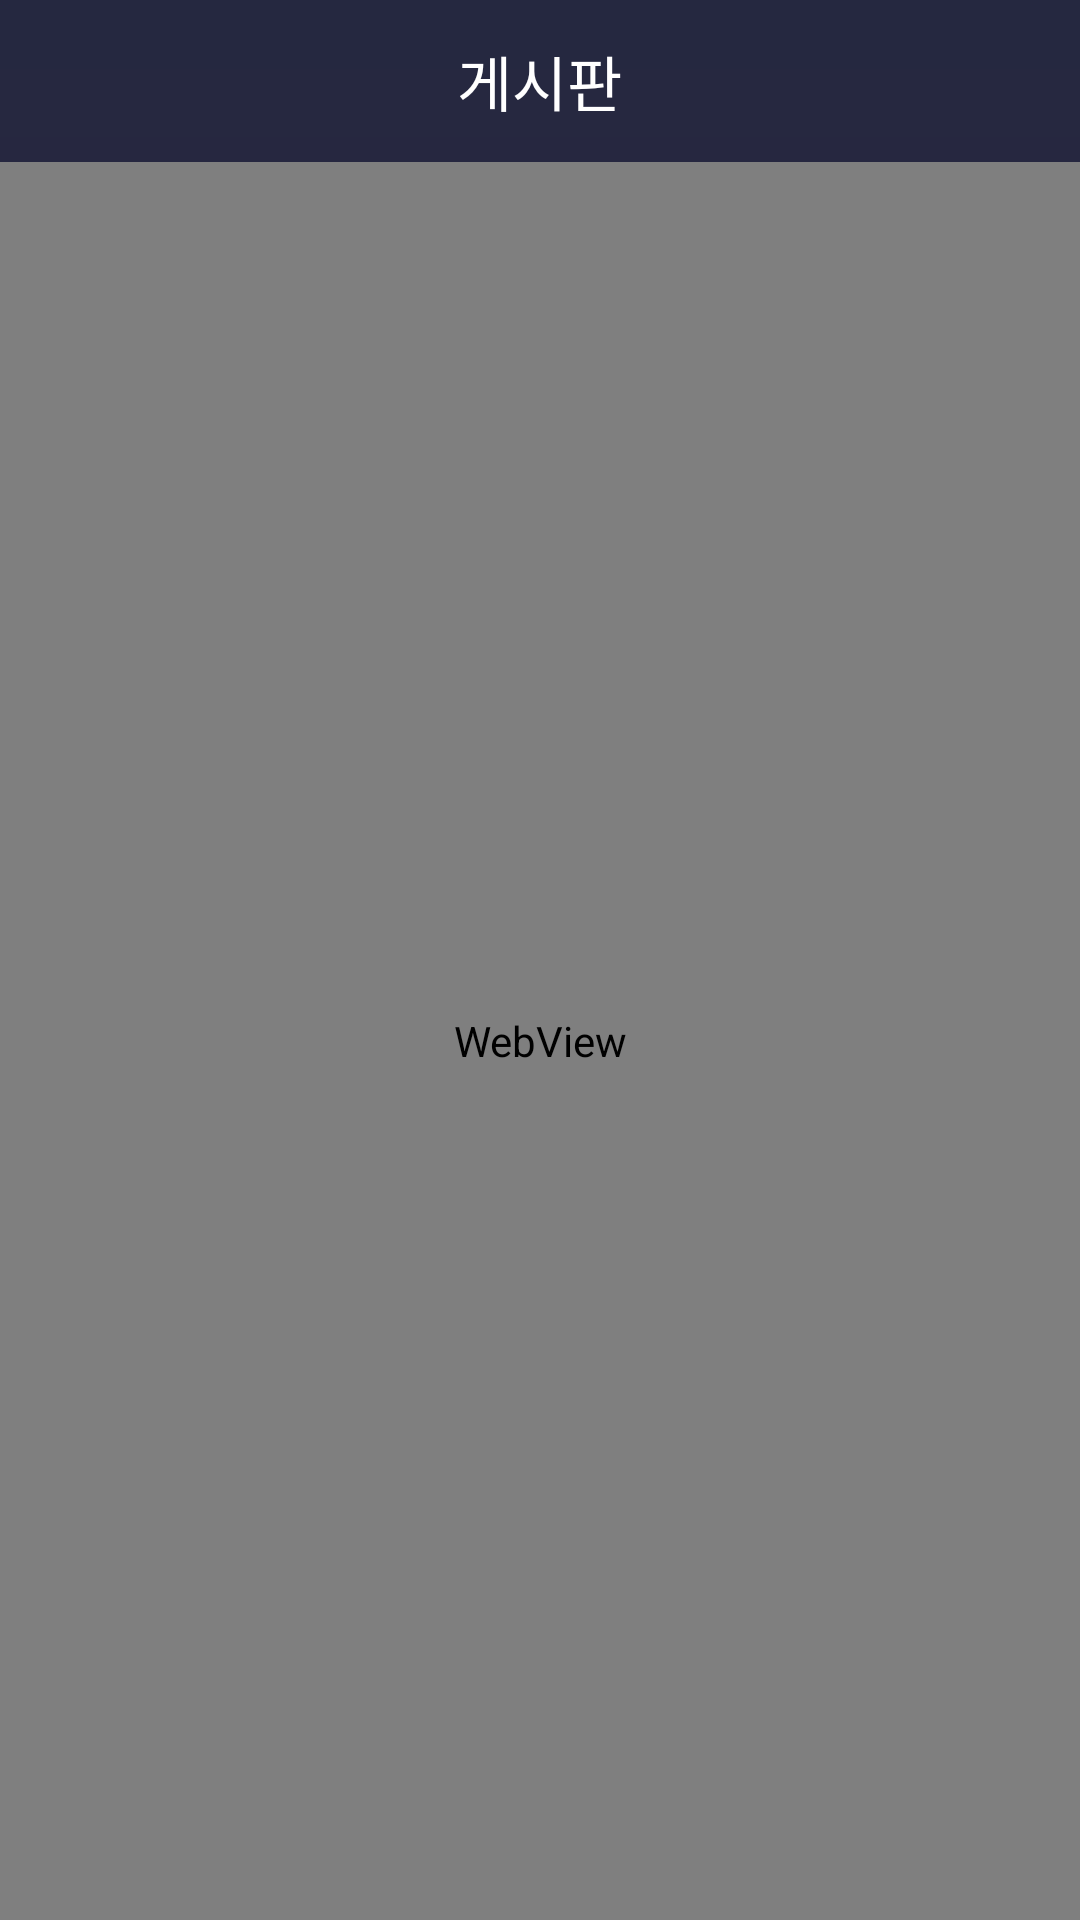

Android layout source for this screen:
<!-- AndroidManifest.xml: application theme AppTheme -->
<!-- res/layout/activity_board.xml -->
<?xml version="1.0" encoding="utf-8"?>
<LinearLayout xmlns:android="http://schemas.android.com/apk/res/android"
    xmlns:tools="http://schemas.android.com/tools"
    android:layout_width="match_parent"
    android:layout_height="match_parent"
    android:background="@drawable/bg"
    android:orientation="vertical"
    tools:context="com.guk2zzada.chammalo.MainActivity">

    <RelativeLayout
        android:layout_width="match_parent"
        android:layout_height="@dimen/titlebar">

        <TextView
            android:id="@+id/txtTitle"
            android:layout_width="wrap_content"
            android:layout_height="wrap_content"
            android:layout_centerInParent="true"
            android:text="게시판"
            android:textSize="@dimen/titleText"
            android:textColor="@color/colorText"/>

    </RelativeLayout>

    <WebView
        android:layout_width="match_parent"
        android:layout_height="match_parent"/>
</LinearLayout>
<!-- resources referenced by this layout -->
<resources>
  <color name="colorText">#FFFFFF</color>
  <dimen name="titleText">20sp</dimen>
  <dimen name="titlebar">54dp</dimen>
  <!-- drawable bg (drawable) -->
  <?xml version="1.0" encoding="utf-8"?>
  <shape xmlns:android="http://schemas.android.com/apk/res/android">
      <gradient
          android:angle="270"
          android:startColor="#252840"
          android:endColor="#33213d"
          android:type="linear" />
  </shape>
  <style name="AppTheme" parent="Theme.AppCompat.NoActionBar">
          
          <item name="colorPrimary">@color/colorPrimary</item>
          <item name="colorPrimaryDark">@color/colorPrimaryDark</item>
          <item name="colorAccent">@color/colorAccent</item>
          <item name="android:textColor">@color/colorText</item>
          <item name="android:fitsSystemWindows">true</item>
          <item name="android:statusBarColor">#252840</item>
          <item name="android:datePickerStyle">@style/DatePicker</item>
      </style>
  <color name="colorPrimary">#2D3252</color>
  <color name="colorPrimaryDark">#1f233b</color>
  <color name="colorAccent">#ffffff</color>
  <style name="DatePicker" parent="@android:style/Widget.Material.DatePicker">
          <item name="android:headerBackground">@color/colorText</item>
      </style>
</resources>
